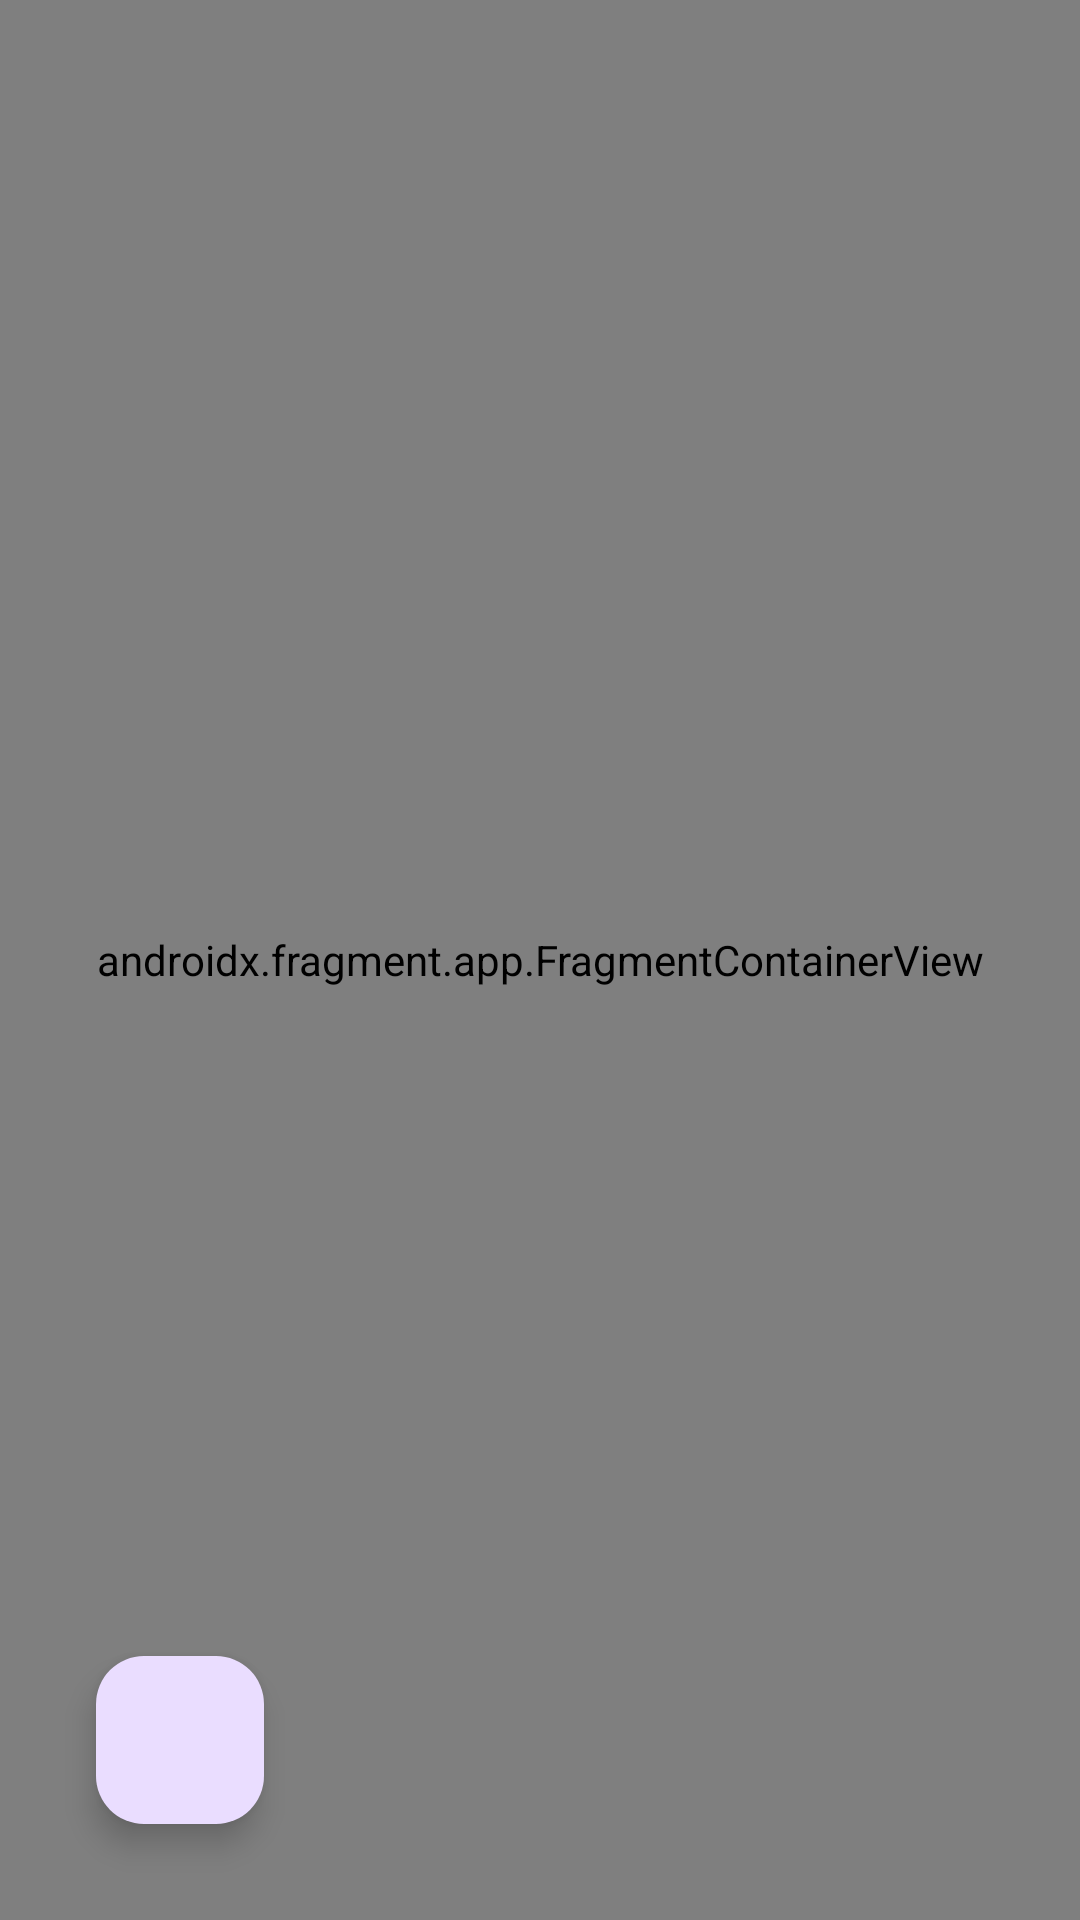

Write the Android layout XML for this screen, with the resource values it uses.
<!-- AndroidManifest.xml: application theme Theme.TreeSpotter -->
<!-- res/layout/fragment_tree_map.xml -->
<?xml version="1.0" encoding="utf-8"?>
<androidx.constraintlayout.widget.ConstraintLayout xmlns:android="http://schemas.android.com/apk/res/android"
    xmlns:app="http://schemas.android.com/apk/res-auto"
    xmlns:tools="http://schemas.android.com/tools"
    android:layout_width="match_parent"
    android:layout_height="match_parent"
    tools:context=".TreeMapFragment">

    <androidx.fragment.app.FragmentContainerView
        android:id="@+id/map_view"
        android:name="com.google.android.gms.maps.SupportMapFragment"
        android:layout_width="match_parent"
        android:layout_height="match_parent"
        app:layout_constraintBottom_toBottomOf="parent"
        app:layout_constraintEnd_toEndOf="parent"
        app:layout_constraintHorizontal_bias="0.5"
        app:layout_constraintStart_toStartOf="parent"
        app:layout_constraintTop_toTopOf="parent"
        app:layout_constraintVertical_bias="0.5" />

    <com.google.android.material.floatingactionbutton.FloatingActionButton
        android:id="@+id/add_tree"
        android:layout_width="wrap_content"
        android:layout_height="wrap_content"
        android:layout_marginStart="32dp"
        android:layout_marginBottom="32dp"
        android:clickable="true"
        app:layout_constraintBottom_toBottomOf="parent"
        app:layout_constraintStart_toStartOf="@+id/map_view"
        app:srcCompat="@drawable/tree" />

</androidx.constraintlayout.widget.ConstraintLayout>
<!-- resources referenced by this layout -->
<resources>
  <style name="Theme.TreeSpotter" parent="Base.Theme.TreeSpotter" />
  <style name="Base.Theme.TreeSpotter" parent="Theme.Material3.DayNight.NoActionBar">
          
          
      </style>
</resources>
